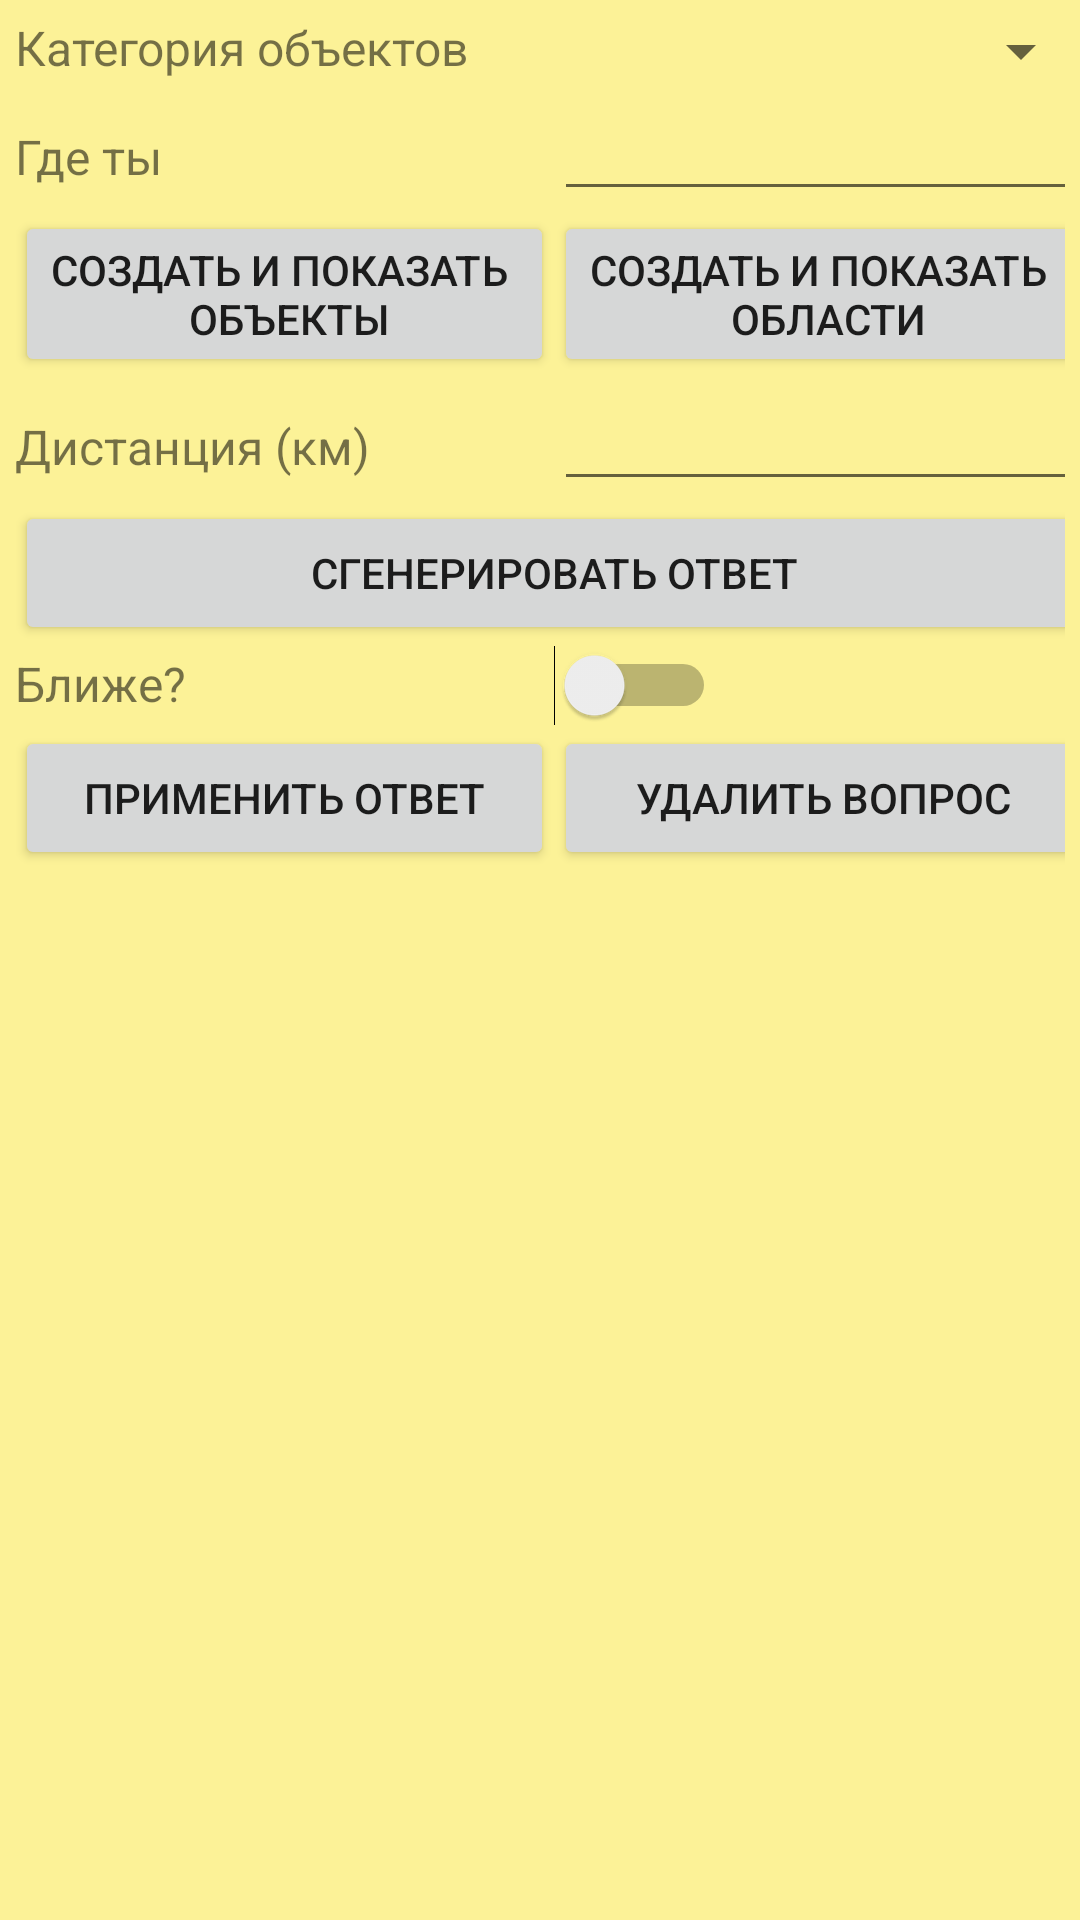

Here is an Android app screen rendered from its layout file. Give the layout XML and the strings, colors and styles it references.
<!-- AndroidManifest.xml: application theme Theme.HideSeekMapApp -->
<!-- res/layout/measuring_tablet.xml -->
<?xml version="1.0" encoding="utf-8"?>
    <GridLayout xmlns:android="http://schemas.android.com/apk/res/android"
        android:columnCount="2"
        android:rowCount="7"
        android:layout_width="match_parent"
        android:layout_height="wrap_content"
        android:padding="5sp"
        android:background="@color/ui_background_yellow"
        >

        <TextView
            android:layout_gravity="fill_horizontal"
            android:textSize="16sp"
            android:text="@string/text_label_object_type"
            />
        <Spinner
            android:layout_gravity="fill_horizontal"
            android:id="@+id/object_type"
            />

        <TextView
            android:layout_gravity="fill_horizontal"
            android:textSize="16sp"
            android:text="@string/text_label_point_coords"
            />
        <EditText
            android:layout_gravity="fill_horizontal"
            android:id="@+id/seeker_point"
            android:singleLine="true"
            android:inputType="text"
            />

        <Button
            android:layout_gravity="fill_horizontal"
            android:id="@+id/create_show_objects_button"
            android:text="@string/button_label_create_and_show_objects"
            />
        <Button
            android:layout_gravity="fill_horizontal"
            android:id="@+id/create_show_areas_button"
            android:text="@string/button_label_create_and_show_areas"
            />

        <TextView
            android:layout_gravity="fill_horizontal"
            android:textSize="16sp"
            android:text="@string/text_label_distance"
            />
        <EditText
            android:layout_gravity="fill_horizontal"
            android:id="@+id/distance"
            android:singleLine="true"
            android:inputType="numberDecimal"
            />

        <Button
            android:layout_gravity="fill_horizontal"
            android:id="@+id/generate_answer_button"
            android:layout_columnSpan="2"
            android:text="@string/button_label_generate_answer"
            />

        <TextView
            android:layout_gravity="fill_horizontal"
            android:textSize="16sp"
            android:text="@string/text_label_is_closer"
            />
        <Switch
            android:id="@+id/is_inside"
            />

        <Button
            android:layout_gravity="fill_horizontal"
            android:id="@+id/apply_answer_button"
            android:text="@string/button_label_apply_answer"
            />

        <Button
            android:layout_gravity="fill_horizontal"
            android:id="@+id/delete_question_button"
            android:text="@string/button_label_delete_question"
            />
    </GridLayout>
<!-- resources referenced by this layout -->
<resources>
  <color name="ui_background_yellow">#80FFEB36</color>
  <string name="button_label_apply_answer">Применить ответ</string>
  <string name="button_label_create_and_show_areas">Создать и показать \n области</string>
  <string name="button_label_create_and_show_objects">Создать и показать \n объекты</string>
  <string name="button_label_delete_question">Удалить вопрос</string>
  <string name="button_label_generate_answer">Сгенерировать ответ</string>
  <string name="text_label_distance">Дистанция (км)</string>
  <string name="text_label_is_closer">Ближе?</string>
  <string name="text_label_object_type">Категория объектов</string>
  <string name="text_label_point_coords">Где ты</string>
  <style name="Theme.HideSeekMapApp" parent="android:Theme.Material.Light.NoActionBar" />
</resources>
